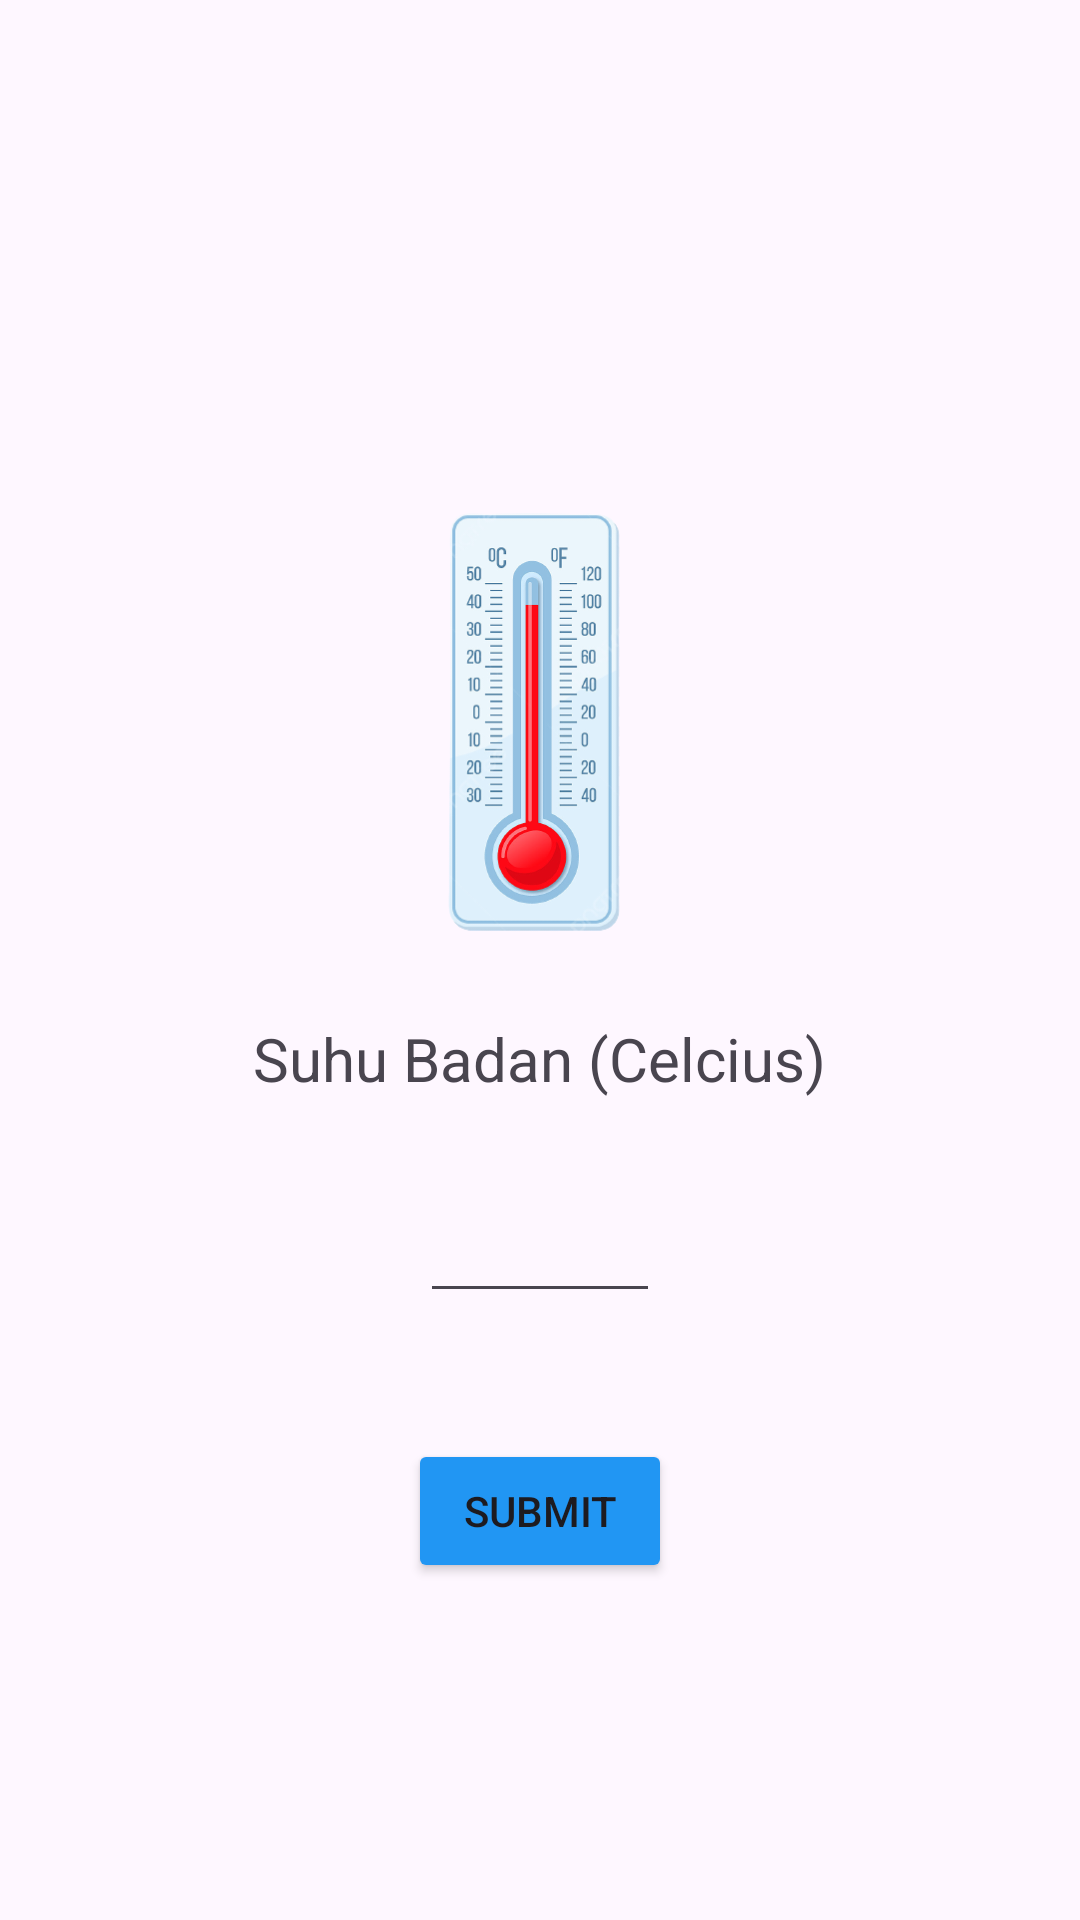

Reconstruct the res/layout file that produces this screen, plus the resources it refers to.
<!-- AndroidManifest.xml: application theme Theme.Babygrowthmonitor -->
<!-- res/layout/activity_suhu.xml -->
<?xml version="1.0" encoding="utf-8"?>
<androidx.constraintlayout.widget.ConstraintLayout xmlns:android="http://schemas.android.com/apk/res/android"
    xmlns:app="http://schemas.android.com/apk/res-auto"
    xmlns:tools="http://schemas.android.com/tools"
    android:layout_width="match_parent"
    android:layout_height="match_parent"
    android:background="@drawable/background"
    tools:context=".MainActivity">

    <LinearLayout
        android:layout_width="match_parent"
        android:layout_height="match_parent"
        android:gravity="center"
        android:orientation="vertical">

        <ImageView
            android:layout_width="166dp"
            android:layout_height="201dp"
            android:layout_marginTop="90dp"
            android:src="@drawable/suhu2" />
        <TextView
            android:layout_width="wrap_content"
            android:layout_height="wrap_content"
            android:text="Suhu Badan (Celcius)"
            android:textSize="20dp"/>
        <EditText
            android:layout_width="80dp"
            android:layout_height="wrap_content"
            android:id="@+id/edit_text_suhu"
            android:inputType="number"
            android:layout_margin="30dp"
            android:textAlignment="center"/>
        <Button
            android:layout_width="wrap_content"
            android:layout_height="wrap_content"
            android:id="@+id/button_suhu"
            app:backgroundTint="#2196F3"
            android:text="Submit"
            android:layout_margin="12dp" />
        <TextView
            android:layout_width="wrap_content"
            android:layout_height="wrap_content"
            android:id="@+id/textsuhu"
            android:layout_margin="12dp"
            android:textSize="10pt"/>
    </LinearLayout>

</androidx.constraintlayout.widget.ConstraintLayout>
<!-- resources referenced by this layout -->
<resources>
  <!-- drawable suhu2: png bitmap (drawable, 74835 bytes) -->
  <style name="Theme.Babygrowthmonitor" parent="Base.Theme.Babygrowthmonitor" />
  <style name="Base.Theme.Babygrowthmonitor" parent="Theme.Material3.DayNight.NoActionBar">
          
          <item name="colorPrimary">@color/Hijau</item>
      </style>
  <color name="Hijau">#1FB497</color>
</resources>
